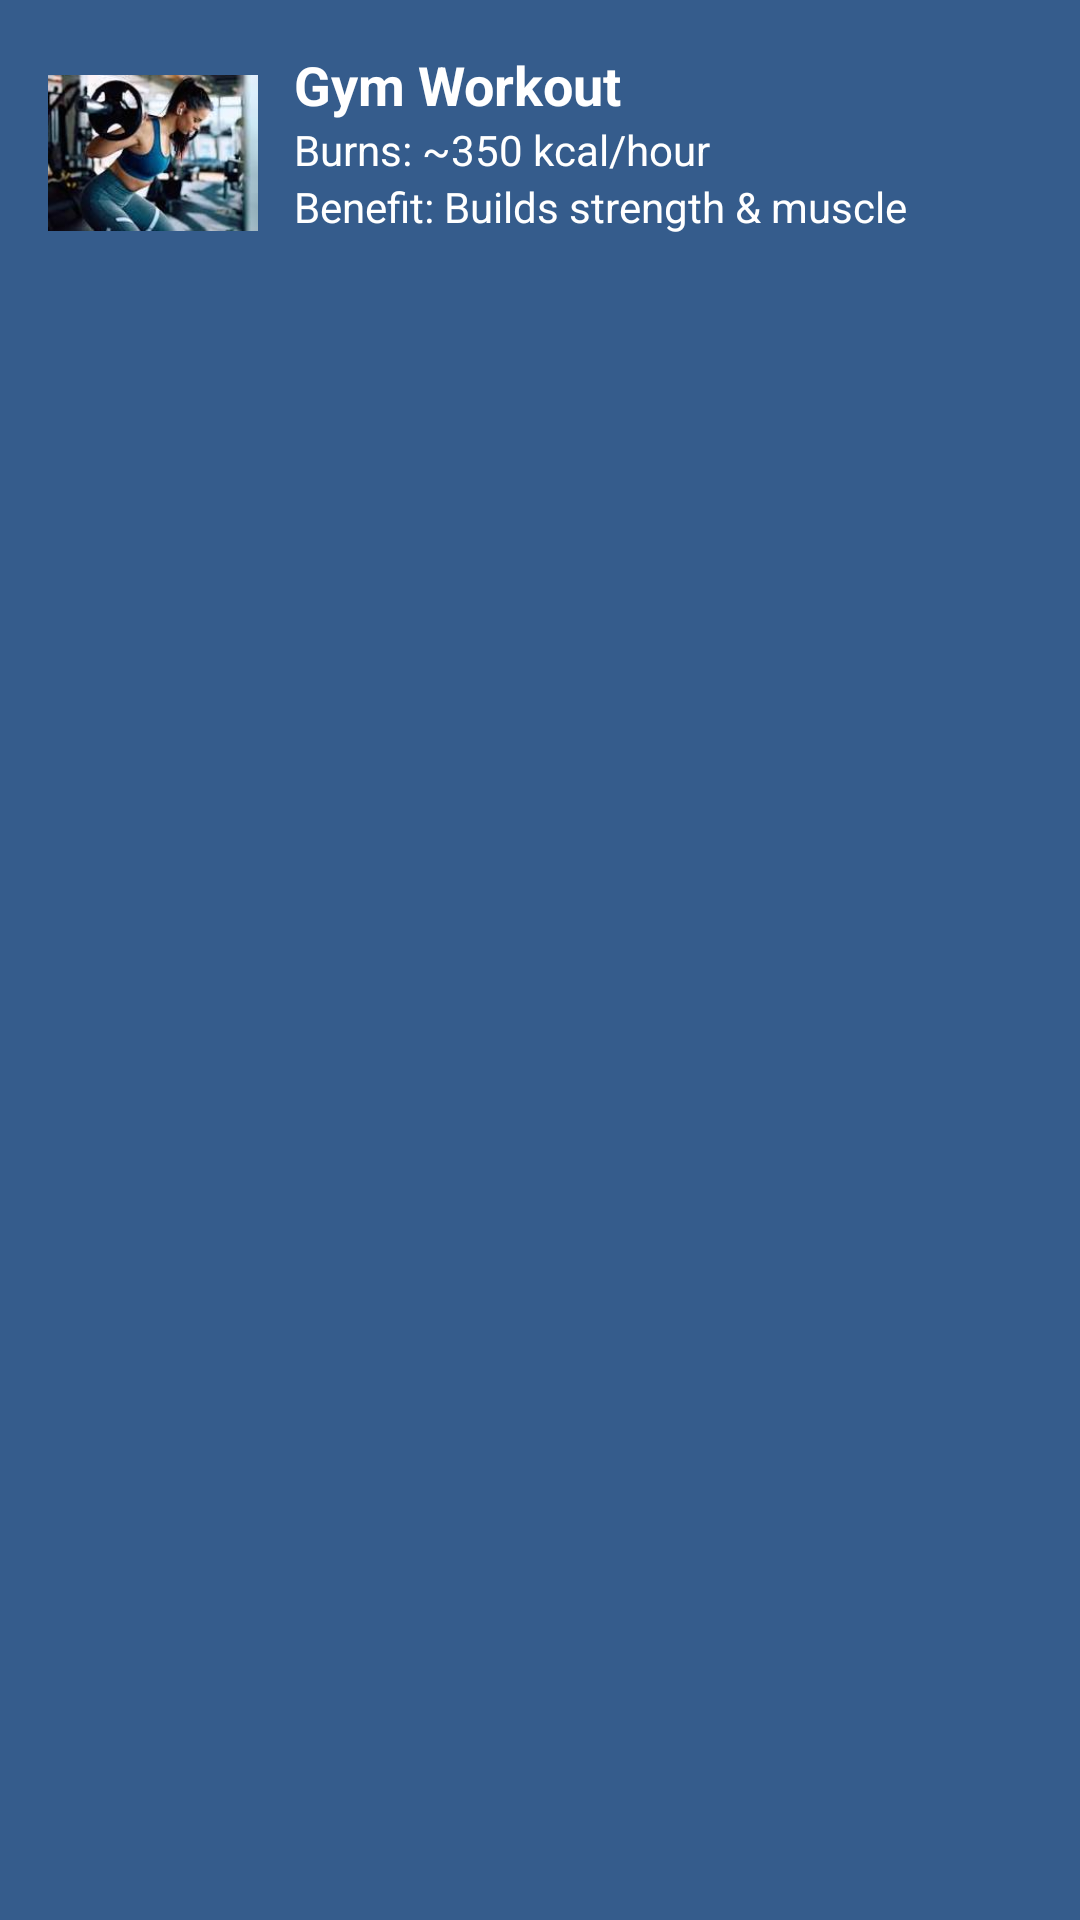

Here is an Android app screen rendered from its layout file. Give the layout XML and the strings, colors and styles it references.
<!-- AndroidManifest.xml: application theme Theme.FitFeast -->
<!-- res/layout/activity_card_gym.xml -->
<LinearLayout xmlns:android="http://schemas.android.com/apk/res/android"
    android:orientation="horizontal"
    android:background="#355C8C"
    android:padding="16dp"
    android:layout_marginBottom="20dp"
    android:layout_width="match_parent"
    android:layout_height="wrap_content">

    <ImageView
        android:src="@drawable/gym"
        android:layout_width="70dp"
        android:layout_height="70dp"/>

    <LinearLayout
        android:orientation="vertical"
        android:layout_marginStart="12dp"
        android:layout_width="wrap_content"
        android:layout_height="wrap_content">

        <TextView
            android:text="Gym Workout"
            android:textStyle="bold"
            android:textColor="#fff"
            android:textSize="18sp"
            android:layout_width="wrap_content"
            android:layout_height="wrap_content"/>

        <TextView
            android:text="Burns: ~350 kcal/hour"
            android:textColor="#fff"
            android:layout_width="wrap_content"
            android:layout_height="wrap_content"/>

        <TextView
            android:text="Benefit: Builds strength &amp; muscle"
            android:textColor="#fff"
            android:layout_width="wrap_content"
            android:layout_height="wrap_content"/>

    </LinearLayout>

</LinearLayout>
<!-- resources referenced by this layout -->
<resources>
  <!-- drawable gym: png bitmap (drawable, 7495 bytes) -->
  <style name="Theme.FitFeast" parent="Theme.Material3.DayNight.NoActionBar">
          
          <item name="android:statusBarColor">#0F3D2E</item>
          <item name="android:navigationBarColor">#FFFFFF</item>
      </style>
</resources>
